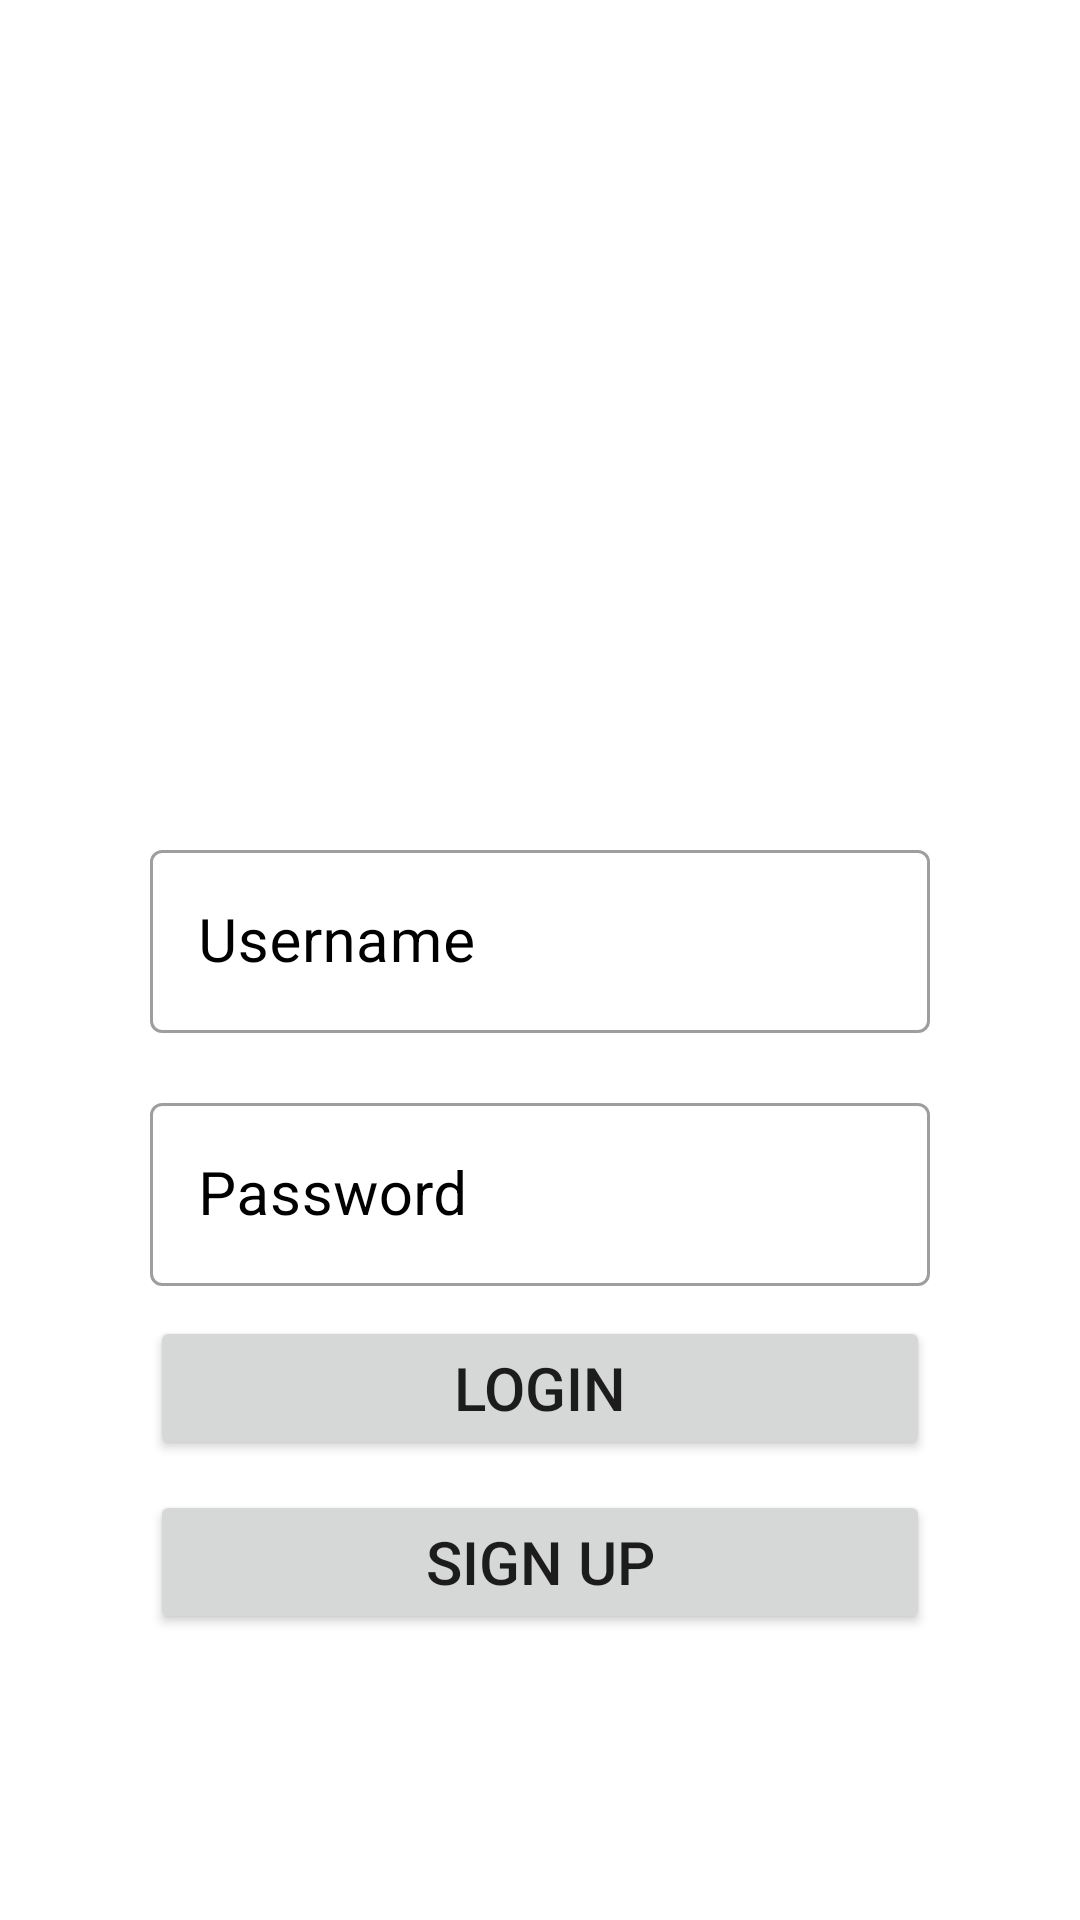

Android layout source for this screen:
<!-- AndroidManifest.xml: application theme Theme.StudyBuddy -->
<!-- res/layout/activity_login.xml -->
<?xml version="1.0" encoding="utf-8"?>
<ScrollView xmlns:android="http://schemas.android.com/apk/res/android"
    android:layout_width="match_parent"
    android:layout_height="wrap_content">

    <LinearLayout
        android:layout_width="match_parent"
        android:layout_height="wrap_content"
        android:orientation="vertical"
        android:padding="50dp">


        <ImageView
            android:layout_width="match_parent"
            android:layout_height="150dp"
            android:layout_marginBottom="70dp"
            android:src="@drawable/logo" />

        
        
        
        
        
        
        


        <com.google.android.material.textfield.TextInputLayout
            style="@style/Widget.MaterialComponents.TextInputLayout.OutlinedBox"
            android:layout_width="match_parent"
            android:layout_height="wrap_content"
            android:layout_marginTop="8dp"
            android:textColorHint="@color/black">

            <com.google.android.material.textfield.TextInputEditText
                android:id="@+id/txtLoginUser"
                android:layout_width="match_parent"
                android:layout_height="wrap_content"
                android:layout_marginBottom="10dp"
                android:hint="@string/username"
                android:inputType="text"
                android:textSize="20sp" />

        </com.google.android.material.textfield.TextInputLayout>

        <com.google.android.material.textfield.TextInputLayout
            style="@style/Widget.MaterialComponents.TextInputLayout.OutlinedBox"
            android:layout_width="match_parent"
            android:layout_height="wrap_content"
            android:layout_marginTop="8dp"
            android:textColorHint="@color/black">

            <com.google.android.material.textfield.TextInputEditText
                android:id="@+id/txtLoginPass"
                android:layout_width="match_parent"
                android:layout_height="wrap_content"
                android:layout_marginBottom="10dp"
                android:hint="@string/password"
                android:inputType="textPassword"
                android:textSize="20sp" />

        </com.google.android.material.textfield.TextInputLayout>

        <Button
            android:id="@+id/btnLogin"
            android:layout_width="match_parent"
            android:layout_height="wrap_content"
            android:layout_marginBottom="10dp"
            android:text="@string/login"
            android:textSize="20sp" />

        <Button
            android:id="@+id/btnLoginRegister"
            android:layout_width="match_parent"
            android:layout_height="wrap_content"
            android:layout_marginBottom="10dp"
            android:text="@string/sign_up"
            android:textSize="20sp" />

    </LinearLayout>

</ScrollView>
<!-- resources referenced by this layout -->
<resources>
  <color name="black">#FF000000</color>
  <string name="login">Login</string>
  <string name="login_to_study_buddy">Login to Study Buddy</string>
  <string name="password">Password</string>
  <string name="sign_up">Sign up</string>
  <string name="username">Username</string>
  <style name="Theme.StudyBuddy" parent="Theme.MaterialComponents.Light.NoActionBar">
          
          <item name="colorPrimary">@color/purple_500</item>
          <item name="colorPrimaryVariant">@color/purple_700</item>
          <item name="colorOnPrimary">@color/white</item>
          
          <item name="colorSecondary">@color/teal_200</item>
          <item name="colorSecondaryVariant">@color/teal_700</item>
          <item name="colorOnSecondary">@color/black</item>
          
          <item name="android:statusBarColor" tools:targetApi="l">?attr/colorPrimaryVariant</item>
          
      </style>
  <color name="purple_500">#FF6200EE</color>
  <color name="purple_700">#FF3700B3</color>
  <color name="white">#FFFFFFFF</color>
  <color name="teal_200">#FF03DAC5</color>
  <color name="teal_700">#FF018786</color>
</resources>
